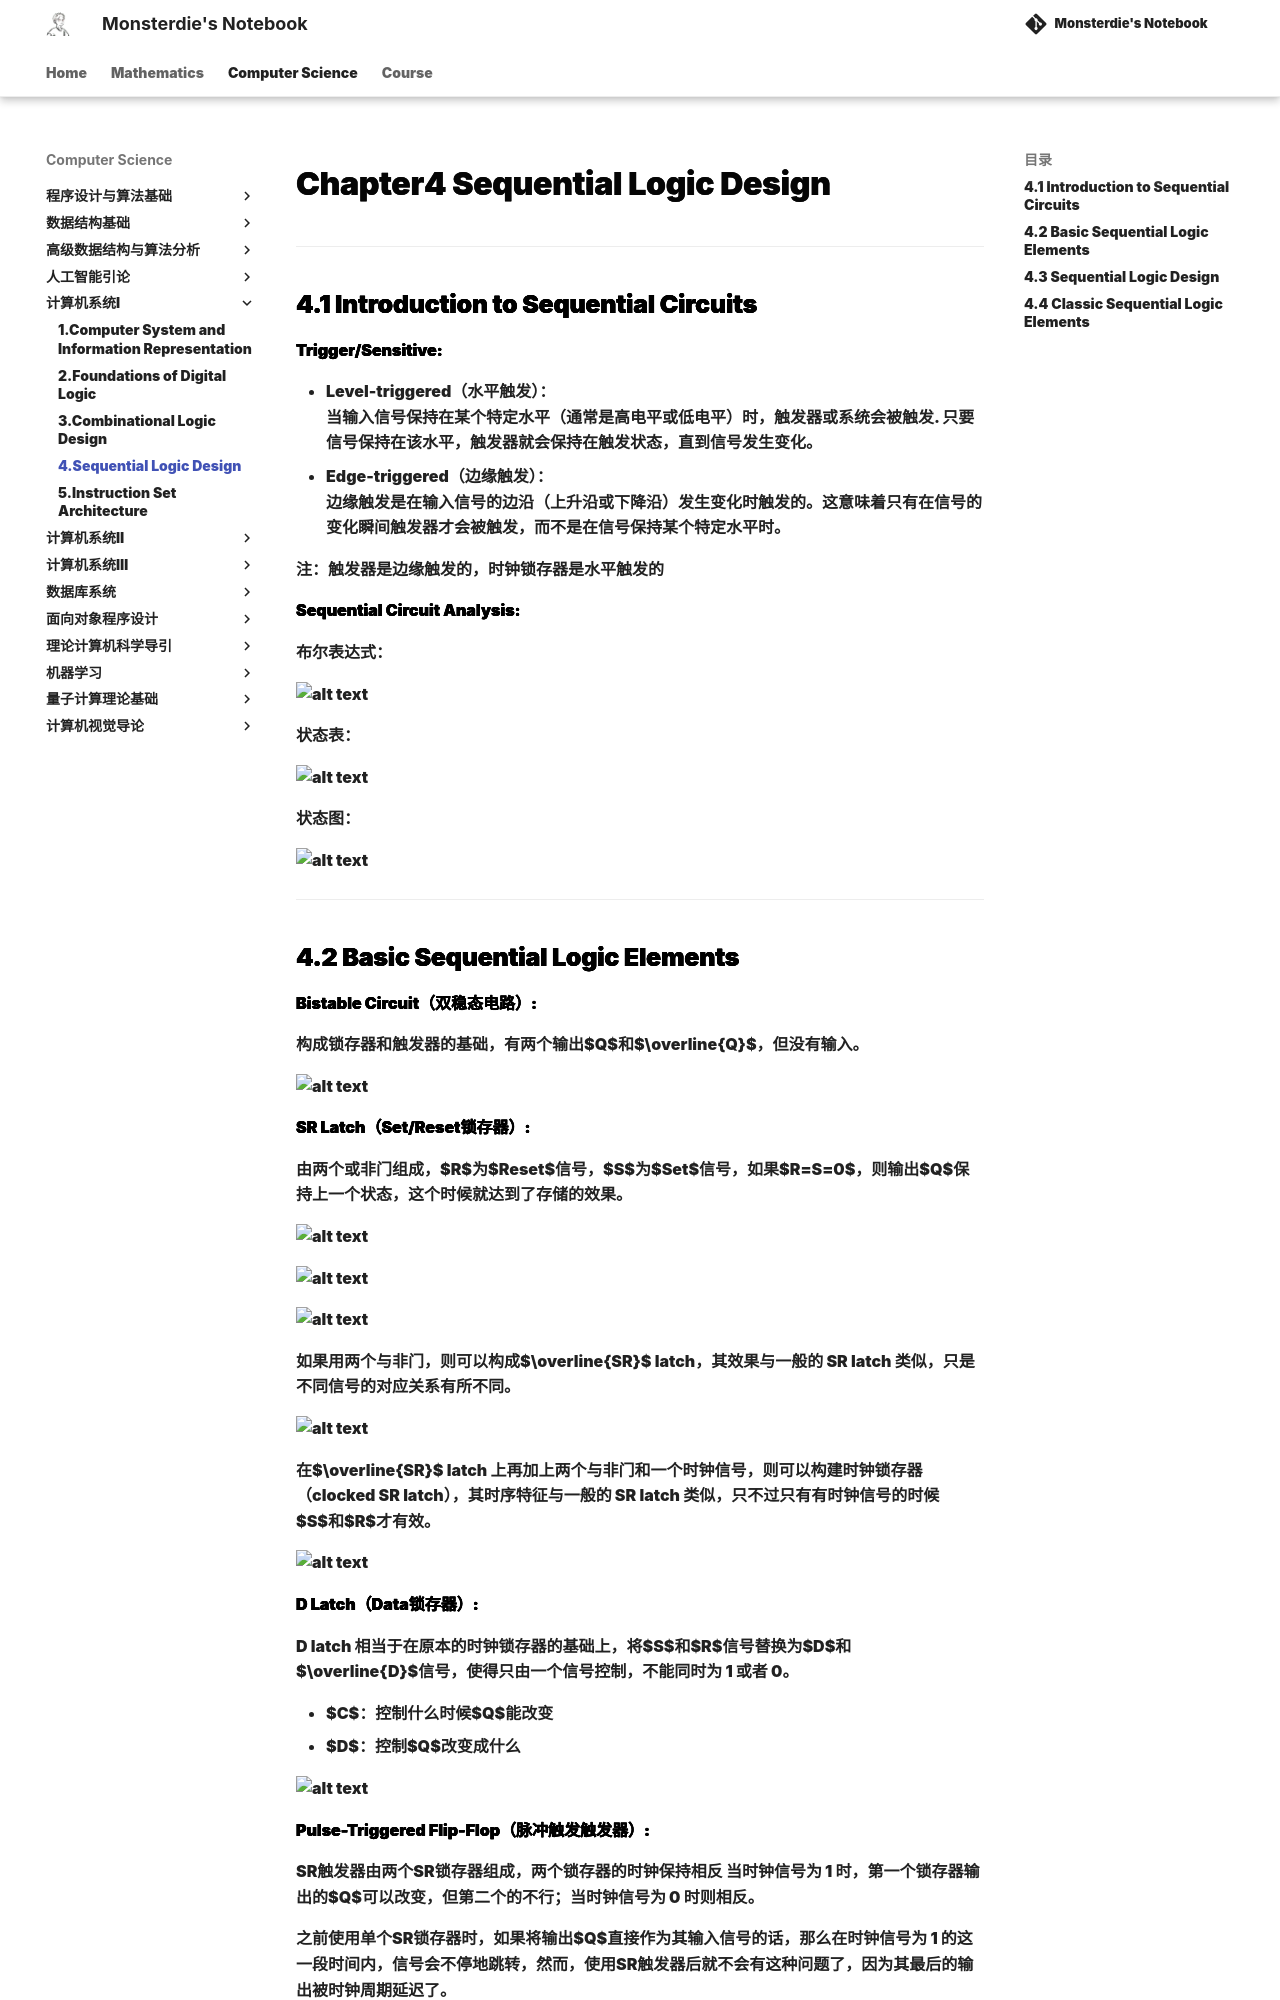

repository: monsterdie12138/Notebook · page: Computer Science/System1/Chapter4/index.html · generator: mkdocs

---
comments: true
---

<span style="font-family: 'Times New Roman';">

# Chapter4 Sequential Logic Design

***

## 4.1 Introduction to Sequential Circuits

**Trigger/Sensitive:**

* Level-triggered（水平触发）：  
  当输入信号保持在某个特定水平（通常是高电平或低电平）时，触发器或系统会被触发. 只要信号保持在该水平，触发器就会保持在触发状态，直到信号发生变化。
* Edge-triggered（边缘触发）：  
  边缘触发是在输入信号的边沿（上升沿或下降沿）发生变化时触发的。这意味着只有在信号的变化瞬间触发器才会被触发，而不是在信号保持某个特定水平时。

注：触发器是边缘触发的，时钟锁存器是水平触发的

**Sequential Circuit Analysis:**

布尔表达式：

![alt text](image/4.1.1.jpg)

状态表：

![alt text](image/4.1.2.jpg)

状态图：

![alt text](image/4.1.3.jpg)

***
